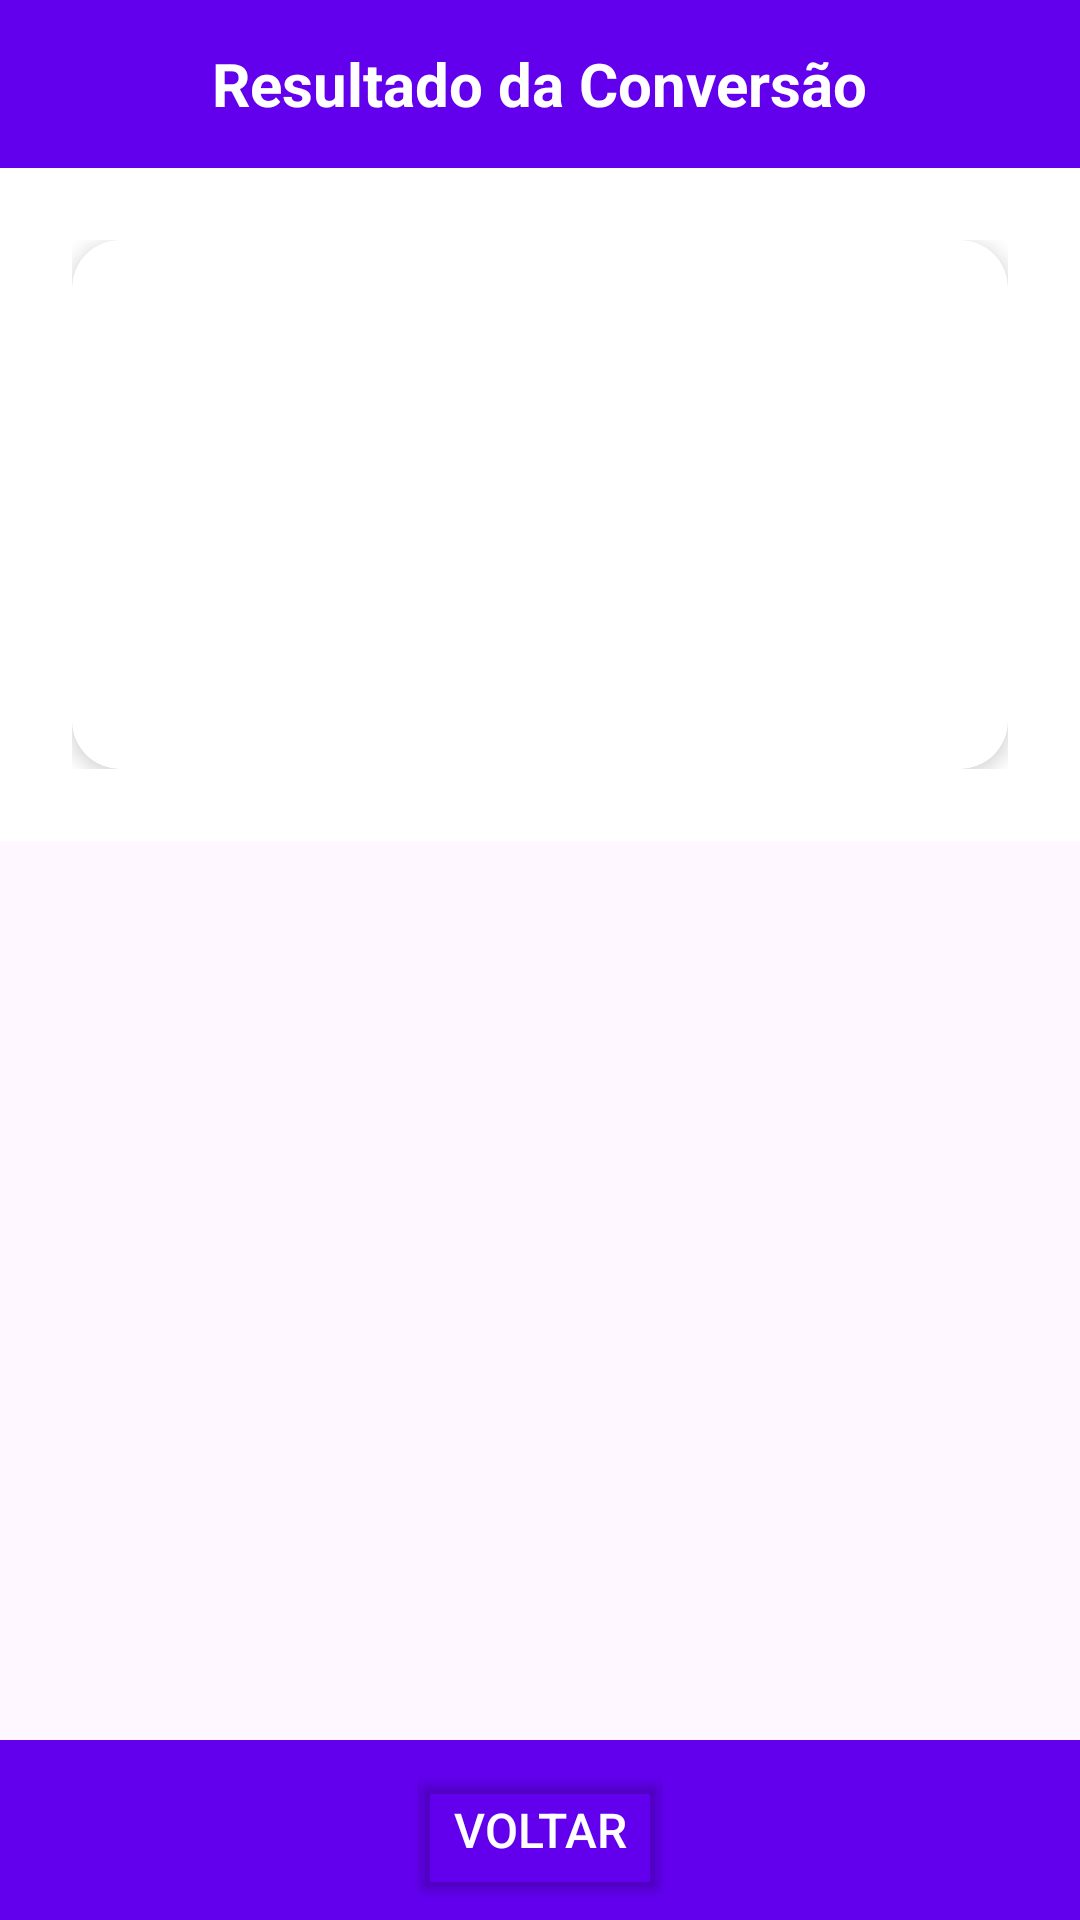

Android layout source for this screen:
<!-- AndroidManifest.xml: application theme Theme.ProjetoPDM1GiovanaCassiaJava -->
<!-- res/layout/activity_currency_result.xml -->
<?xml version="1.0" encoding="utf-8"?>
<androidx.constraintlayout.widget.ConstraintLayout
    xmlns:android="http://schemas.android.com/apk/res/android"
    xmlns:app="http://schemas.android.com/apk/res-auto"
    android:layout_width="match_parent"
    android:layout_height="match_parent">

    
    <LinearLayout
        android:id="@+id/header"
        android:layout_width="match_parent"
        android:layout_height="56dp"
        android:background="@color/purple_500"
        android:gravity="center"
        app:layout_constraintTop_toTopOf="parent"
        app:layout_constraintStart_toStartOf="parent"
        app:layout_constraintEnd_toEndOf="parent">

        <TextView
            android:layout_width="wrap_content"
            android:layout_height="wrap_content"
            android:text="Resultado da Conversão"
            android:textColor="@color/white"
            android:textSize="20sp"
            android:textStyle="bold"/>
    </LinearLayout>

    
    <ScrollView
        android:layout_width="match_parent"
        android:layout_height="0dp"
        app:layout_constraintTop_toBottomOf="@id/header"
        app:layout_constraintBottom_toBottomOf="parent">

        <androidx.constraintlayout.widget.ConstraintLayout
            xmlns:android="http://schemas.android.com/apk/res/android"
            xmlns:app="http://schemas.android.com/apk/res-auto"
            android:layout_width="match_parent"
            android:layout_height="match_parent"
            android:background="@color/white"
            android:padding="24dp">

            <androidx.cardview.widget.CardView
                android:layout_width="match_parent"
                android:layout_height="wrap_content"
                app:cardElevation="4dp"
                app:cardCornerRadius="16dp"
                app:layout_constraintTop_toTopOf="parent"
                app:layout_constraintStart_toStartOf="parent">

                <LinearLayout
                    android:layout_width="match_parent"
                    android:layout_height="wrap_content"
                    android:orientation="vertical"
                    android:padding="24dp"
                    android:gravity="center">

                    <ImageView
                        android:layout_width="80dp"
                        android:layout_height="80dp"
                        android:src="@drawable/fatec_jau_transparent"/>

                    <TextView
                        android:id="@+id/textViewResult"
                        android:layout_width="wrap_content"
                        android:layout_height="wrap_content"
                        android:textSize="24sp"
                        android:textColor="@color/black"
                        android:layout_marginTop="16dp"
                        android:textStyle="bold"/>

                </LinearLayout>
            </androidx.cardview.widget.CardView>

        </androidx.constraintlayout.widget.ConstraintLayout>
    </ScrollView>
    
    <LinearLayout
        android:id="@+id/footer"
        android:layout_width="match_parent"
        android:layout_height="60dp"
        android:background="@color/purple_500"
        android:orientation="horizontal"
        android:gravity="center"
        app:layout_constraintBottom_toBottomOf="parent">

        <Button
            android:id="@+id/buttonBack"
            android:layout_width="wrap_content"
            android:layout_height="wrap_content"
            android:text="Voltar"
            android:textColor="@color/white"
            android:backgroundTint="@android:color/transparent"
            android:textSize="16sp"
            android:onClick="voltarTela"/>
    </LinearLayout>

</androidx.constraintlayout.widget.ConstraintLayout>
<!-- resources referenced by this layout -->
<resources>
  <color name="black">#FF000000</color>
  <color name="purple_500">#FF6200EE</color>
  <color name="white">#FFFFFFFF</color>
  <style name="Theme.ProjetoPDM1GiovanaCassiaJava" parent="Base.Theme.ProjetoPDM1GiovanaCassiaJava" />
  <style name="Base.Theme.ProjetoPDM1GiovanaCassiaJava" parent="Theme.Material3.DayNight.NoActionBar">
          
          
      </style>
</resources>
